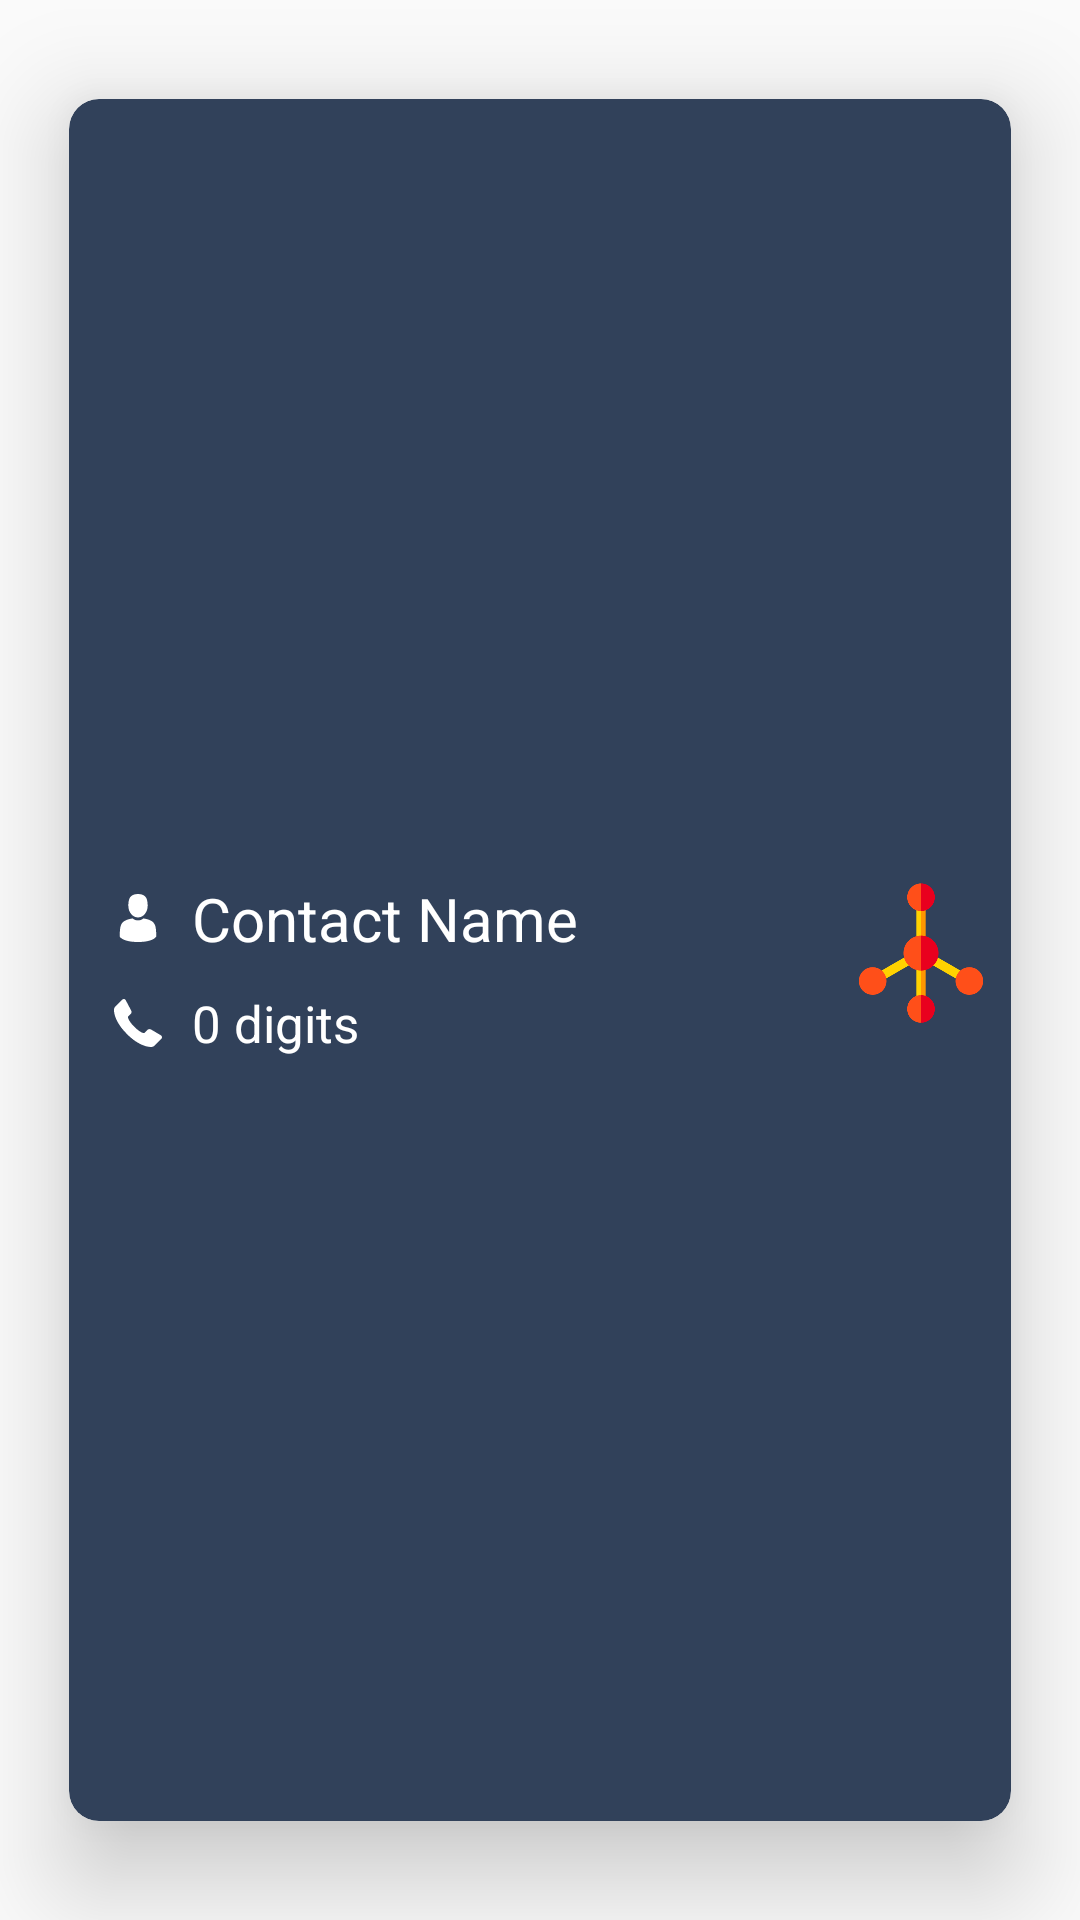

This screen was rendered from an Android layout file. Write that file and the resources it references.
<!-- AndroidManifest.xml: application theme AppTheme -->
<!-- res/layout/card_contact.xml -->
<?xml version="1.0" encoding="utf-8"?>
<android.support.v7.widget.CardView
    xmlns:card_view="http://schemas.android.com/apk/res-auto"
    xmlns:android="http://schemas.android.com/apk/res/android"
    android:layout_width="match_parent"
    android:layout_height="wrap_content"

    card_view:cardCornerRadius="10dp"
    card_view:cardElevation="20dp"

    card_view:cardBackgroundColor="#31415A"
    card_view:cardUseCompatPadding="true">


    <RelativeLayout
        android:gravity="center"
        android:padding="5dp"

        android:layout_width="match_parent"
        android:layout_height="match_parent"
        android:orientation="horizontal">


        
        <LinearLayout
            android:layout_alignParentStart="true"
            android:layout_alignParentLeft="true"
            android:layout_marginStart="10dp"
            android:layout_marginLeft="10dp"
            android:orientation="vertical"
            android:layout_width="wrap_content"
            android:layout_height="wrap_content">

                <TextView
                    android:drawableStart="@drawable/tv_user"
                    android:drawableLeft="@drawable/tv_user"
                    android:drawablePadding="10dp"
                    android:textColor="#fff"
                    android:layout_marginTop="5dp"
                    android:layout_width="wrap_content"
                    android:layout_height="wrap_content"
                    android:id="@+id/user_name"
                    android:text="@string/contact_name"
                    android:textSize="20sp" />


                 <TextView
                    android:drawableStart="@drawable/tv_phone_digits"
                    android:drawableLeft="@drawable/tv_phone_digits"
                    android:drawablePadding="10dp"
                    android:textColor="#fff"
                    android:layout_marginTop="10dp"
                    android:layout_width="wrap_content"
                    android:layout_height="wrap_content"
                    android:id="@+id/user_phone_number_digit"
                    android:text="@string/_0_digits"
                    android:textSize="17sp" />

        </LinearLayout>


        <ImageView
            android:layout_alignParentEnd="true"
            android:layout_alignParentRight="true"
            android:visibility="visible"
            android:layout_width="50dp"
            android:layout_height="60dp"
            android:src="@drawable/codekrypt_labs"
            />

</RelativeLayout>
</android.support.v7.widget.CardView>
<!-- resources referenced by this layout -->
<resources>
  <!-- drawable codekrypt_labs: png bitmap (drawable, 7474 bytes) -->
  <!-- drawable tv_phone_digits (drawable) -->
  <vector android:height="16dp" android:viewportHeight="578.106"
      android:viewportWidth="578.106" android:width="16dp" xmlns:android="http://schemas.android.com/apk/res/android">
      <path android:fillColor="#FFFFFF" android:pathData="M577.8,456.1c1.2,9.4 -1.6,17.5 -8.6,24.5l-81.4,80.8c-3.7,4.1 -8.5,7.6 -14.4,10.4c-5.9,2.9 -11.7,4.7 -17.4,5.5c-0.4,0 -1.6,0.1 -3.7,0.3c-2,0.2 -4.7,0.3 -8,0.3c-7.8,0 -20.3,-1.3 -37.6,-4s-38.6,-9.2 -63.6,-19.6c-25.1,-10.4 -53.6,-26 -85.4,-46.8c-31.8,-20.8 -65.7,-49.4 -101.6,-85.7c-28.6,-28.2 -52.2,-55.1 -71,-80.8c-18.8,-25.7 -33.9,-49.5 -45.3,-71.3c-11.4,-21.8 -20,-41.6 -25.7,-59.4S4.6,177.4 2.5,164.5s-2.9,-23 -2.4,-30.3c0.4,-7.3 0.6,-11.4 0.6,-12.2c0.8,-5.7 2.7,-11.5 5.5,-17.4s6.3,-10.7 10.4,-14.4L98,8.8c5.7,-5.7 12.2,-8.6 19.6,-8.6c5.3,0 10,1.5 14.1,4.6s7.5,6.8 10.4,11.3l65.5,124.2c3.7,6.5 4.7,13.7 3.1,21.4c-1.6,7.8 -5.1,14.3 -10.4,19.6l-30,30c-0.8,0.8 -1.5,2.1 -2.1,4s-0.9,3.4 -0.9,4.6c1.6,8.6 5.3,18.4 11,29.4c4.9,9.8 12.4,21.7 22.6,35.8s24.7,30.3 43.5,48.7c18.4,18.8 34.7,33.4 49,43.8c14.3,10.4 26.2,18.1 35.8,22.9c9.6,4.9 16.9,7.9 22,8.9l7.6,1.5c0.8,0 2.1,-0.3 4,-0.9c1.8,-0.6 3.2,-1.3 4,-2.1l34.9,-35.5c7.3,-6.5 15.9,-9.8 25.7,-9.8c6.9,0 12.4,1.2 16.5,3.7h0.6l118.1,69.8C571.1,441.2 576.2,448 577.8,456.1z"/>
  </vector>
  <!-- drawable tv_user (drawable) -->
  <vector android:height="16dp" android:viewportHeight="350.0"
      android:viewportWidth="350.0" android:width="16dp" xmlns:android="http://schemas.android.com/apk/res/android">
      <path android:fillColor="#FFFFFF" android:pathData="M175,171.2c38.9,0 70.5,-38.3 70.5,-85.6C245.5,38.3 235.1,0 175,0s-70.5,38.3 -70.5,85.6C104.5,132.9 136.1,171.2 175,171.2z"/>
      <path android:fillColor="#FFFFFF" android:pathData="M41.9,301.9C41.9,299 41.9,301 41.9,301.9L41.9,301.9z"/>
      <path android:fillColor="#FFFFFF" android:pathData="M308.1,304.1C308.1,303.3 308.1,298.6 308.1,304.1L308.1,304.1z"/>
      <path android:fillColor="#FFFFFF" android:pathData="M307.9,298.4c-1.3,-82.3 -12.1,-105.8 -94.4,-120.7c0,0 -11.6,14.8 -38.6,14.8s-38.6,-14.8 -38.6,-14.8c-81.4,14.7 -92.8,37.8 -94.3,118c-0.1,6.5 -0.2,6.9 -0.2,6.1c0,1.4 0,4.1 0,8.7c0,0 19.6,39.5 133.1,39.5c113.5,0 133.1,-39.5 133.1,-39.5c0,-3 0,-5 0,-6.4C308.1,304.6 308,303.7 307.9,298.4z"/>
  </vector>
  <string name="_0_digits">0 digits</string>
  <string name="contact_name">Contact Name</string>
  <style name="AppTheme" parent="Theme.AppCompat.Light.NoActionBar">
          
          <item name="colorPrimary">@color/colorPrimary</item>
          <item name="colorPrimaryDark">@color/colorPrimaryDark</item>
          <item name="colorAccent">@color/white</item>
      </style>
  <color name="colorPrimary">#FABA17</color>
  <color name="colorPrimaryDark">#e3a300</color>
  <!-- not gathered from this repository: default colours our renderer supplied (Android Studio template values) -->
  <color name="white">#FFFFFFFF</color>
</resources>
